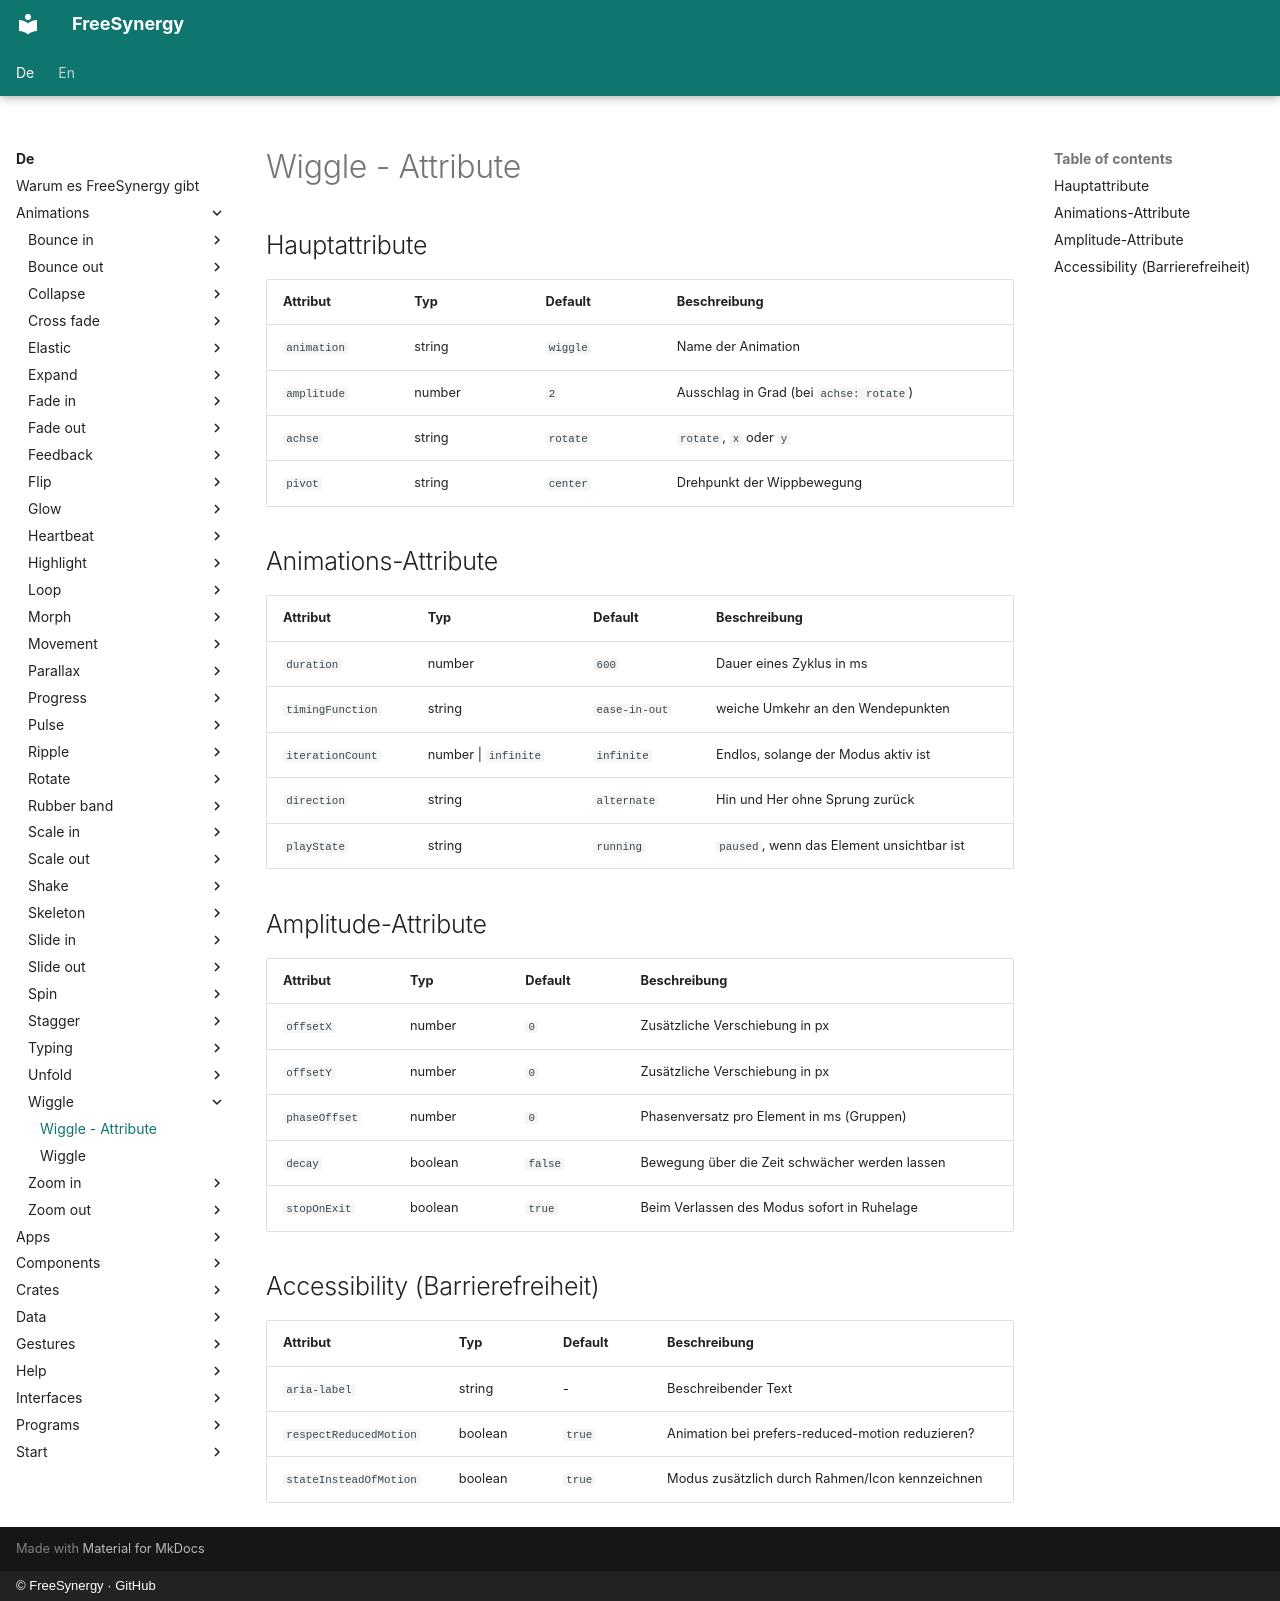

repository: FreeSynergy/fs-documentation · page: de/animations/wiggle/attributes/index.html · generator: mkdocs · copyright: © FreeSynergy · GitHub

# Wiggle - Attribute

## Hauptattribute

| Attribut | Typ | Default | Beschreibung |
|----------|-----|---------|--------------|
| `animation` | string | `wiggle` | Name der Animation |
| `amplitude` | number | `2` | Ausschlag in Grad (bei `achse: rotate`) |
| `achse` | string | `rotate` | `rotate`, `x` oder `y` |
| `pivot` | string | `center` | Drehpunkt der Wippbewegung |

## Animations-Attribute

| Attribut | Typ | Default | Beschreibung |
|----------|-----|---------|--------------|
| `duration` | number | `600` | Dauer eines Zyklus in ms |
| `timingFunction` | string | `ease-in-out` | weiche Umkehr an den Wendepunkten |
| `iterationCount` | number \| `infinite` | `infinite` | Endlos, solange der Modus aktiv ist |
| `direction` | string | `alternate` | Hin und Her ohne Sprung zurück |
| `playState` | string | `running` | `paused`, wenn das Element unsichtbar ist |

## Amplitude-Attribute

| Attribut | Typ | Default | Beschreibung |
|----------|-----|---------|--------------|
| `offsetX` | number | `0` | Zusätzliche Verschiebung in px |
| `offsetY` | number | `0` | Zusätzliche Verschiebung in px |
| `phaseOffset` | number | `0` | Phasenversatz pro Element in ms (Gruppen) |
| `decay` | boolean | `false` | Bewegung über die Zeit schwächer werden lassen |
| `stopOnExit` | boolean | `true` | Beim Verlassen des Modus sofort in Ruhelage |

## Accessibility (Barrierefreiheit)

| Attribut | Typ | Default | Beschreibung |
|----------|-----|---------|--------------|
| `aria-label` | string | - | Beschreibender Text |
| `respectReducedMotion` | boolean | `true` | Animation bei prefers-reduced-motion reduzieren? |
| `stateInsteadOfMotion` | boolean | `true` | Modus zusätzlich durch Rahmen/Icon kennzeichnen |
